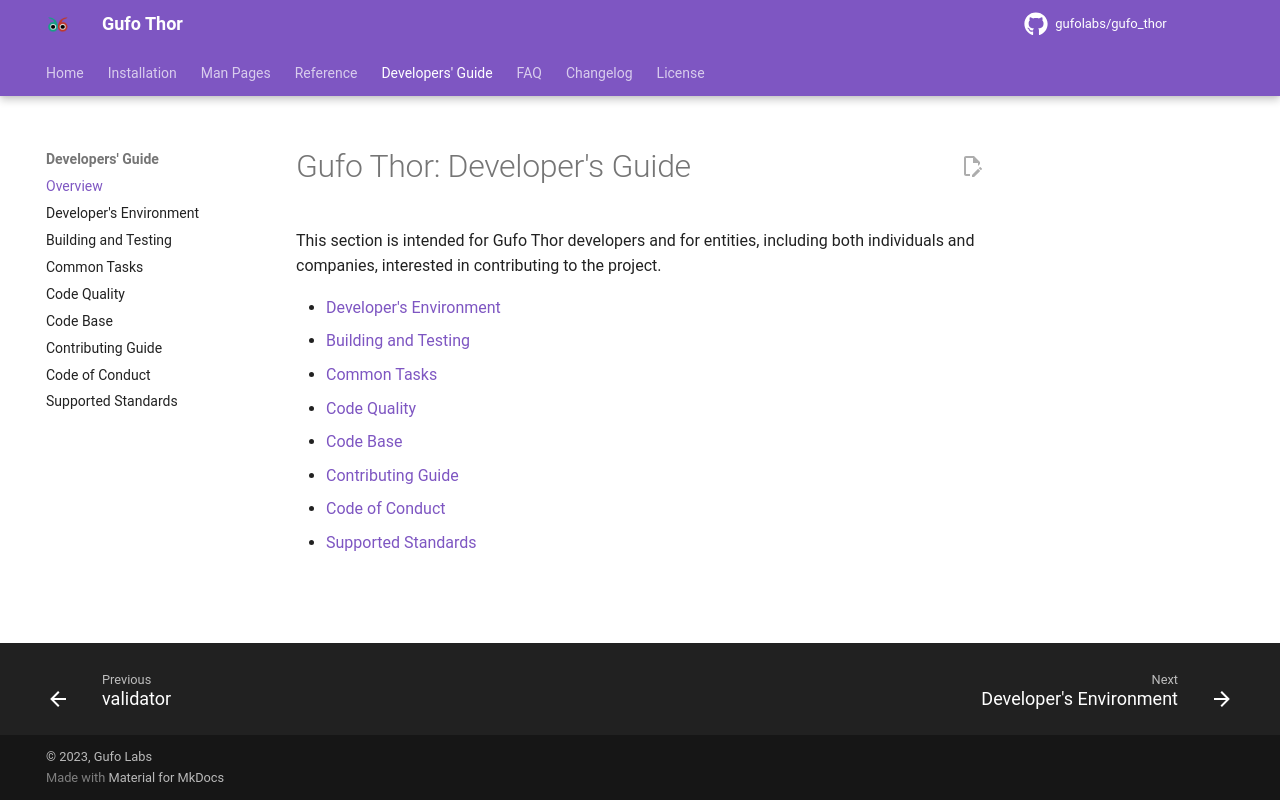

repository: gufolabs/gufo_thor · page: dev/index.html · generator: mkdocs

# Gufo Thor: Developer's Guide

This section is intended for Gufo Thor developers and for entities, 
including both individuals and companies, interested in contributing to the project.

- [Developer's Environment](environment.md)
- [Building and Testing](testing.md)
- [Common Tasks](common.md)
- [Code Quality](codequality.md)
- [Code Base](codebase.md)
- [Contributing Guide](CONTRIBUTING.md)
- [Code of Conduct](CODE_OF_CONDUCT.md)
- [Supported Standards](standards.md)
